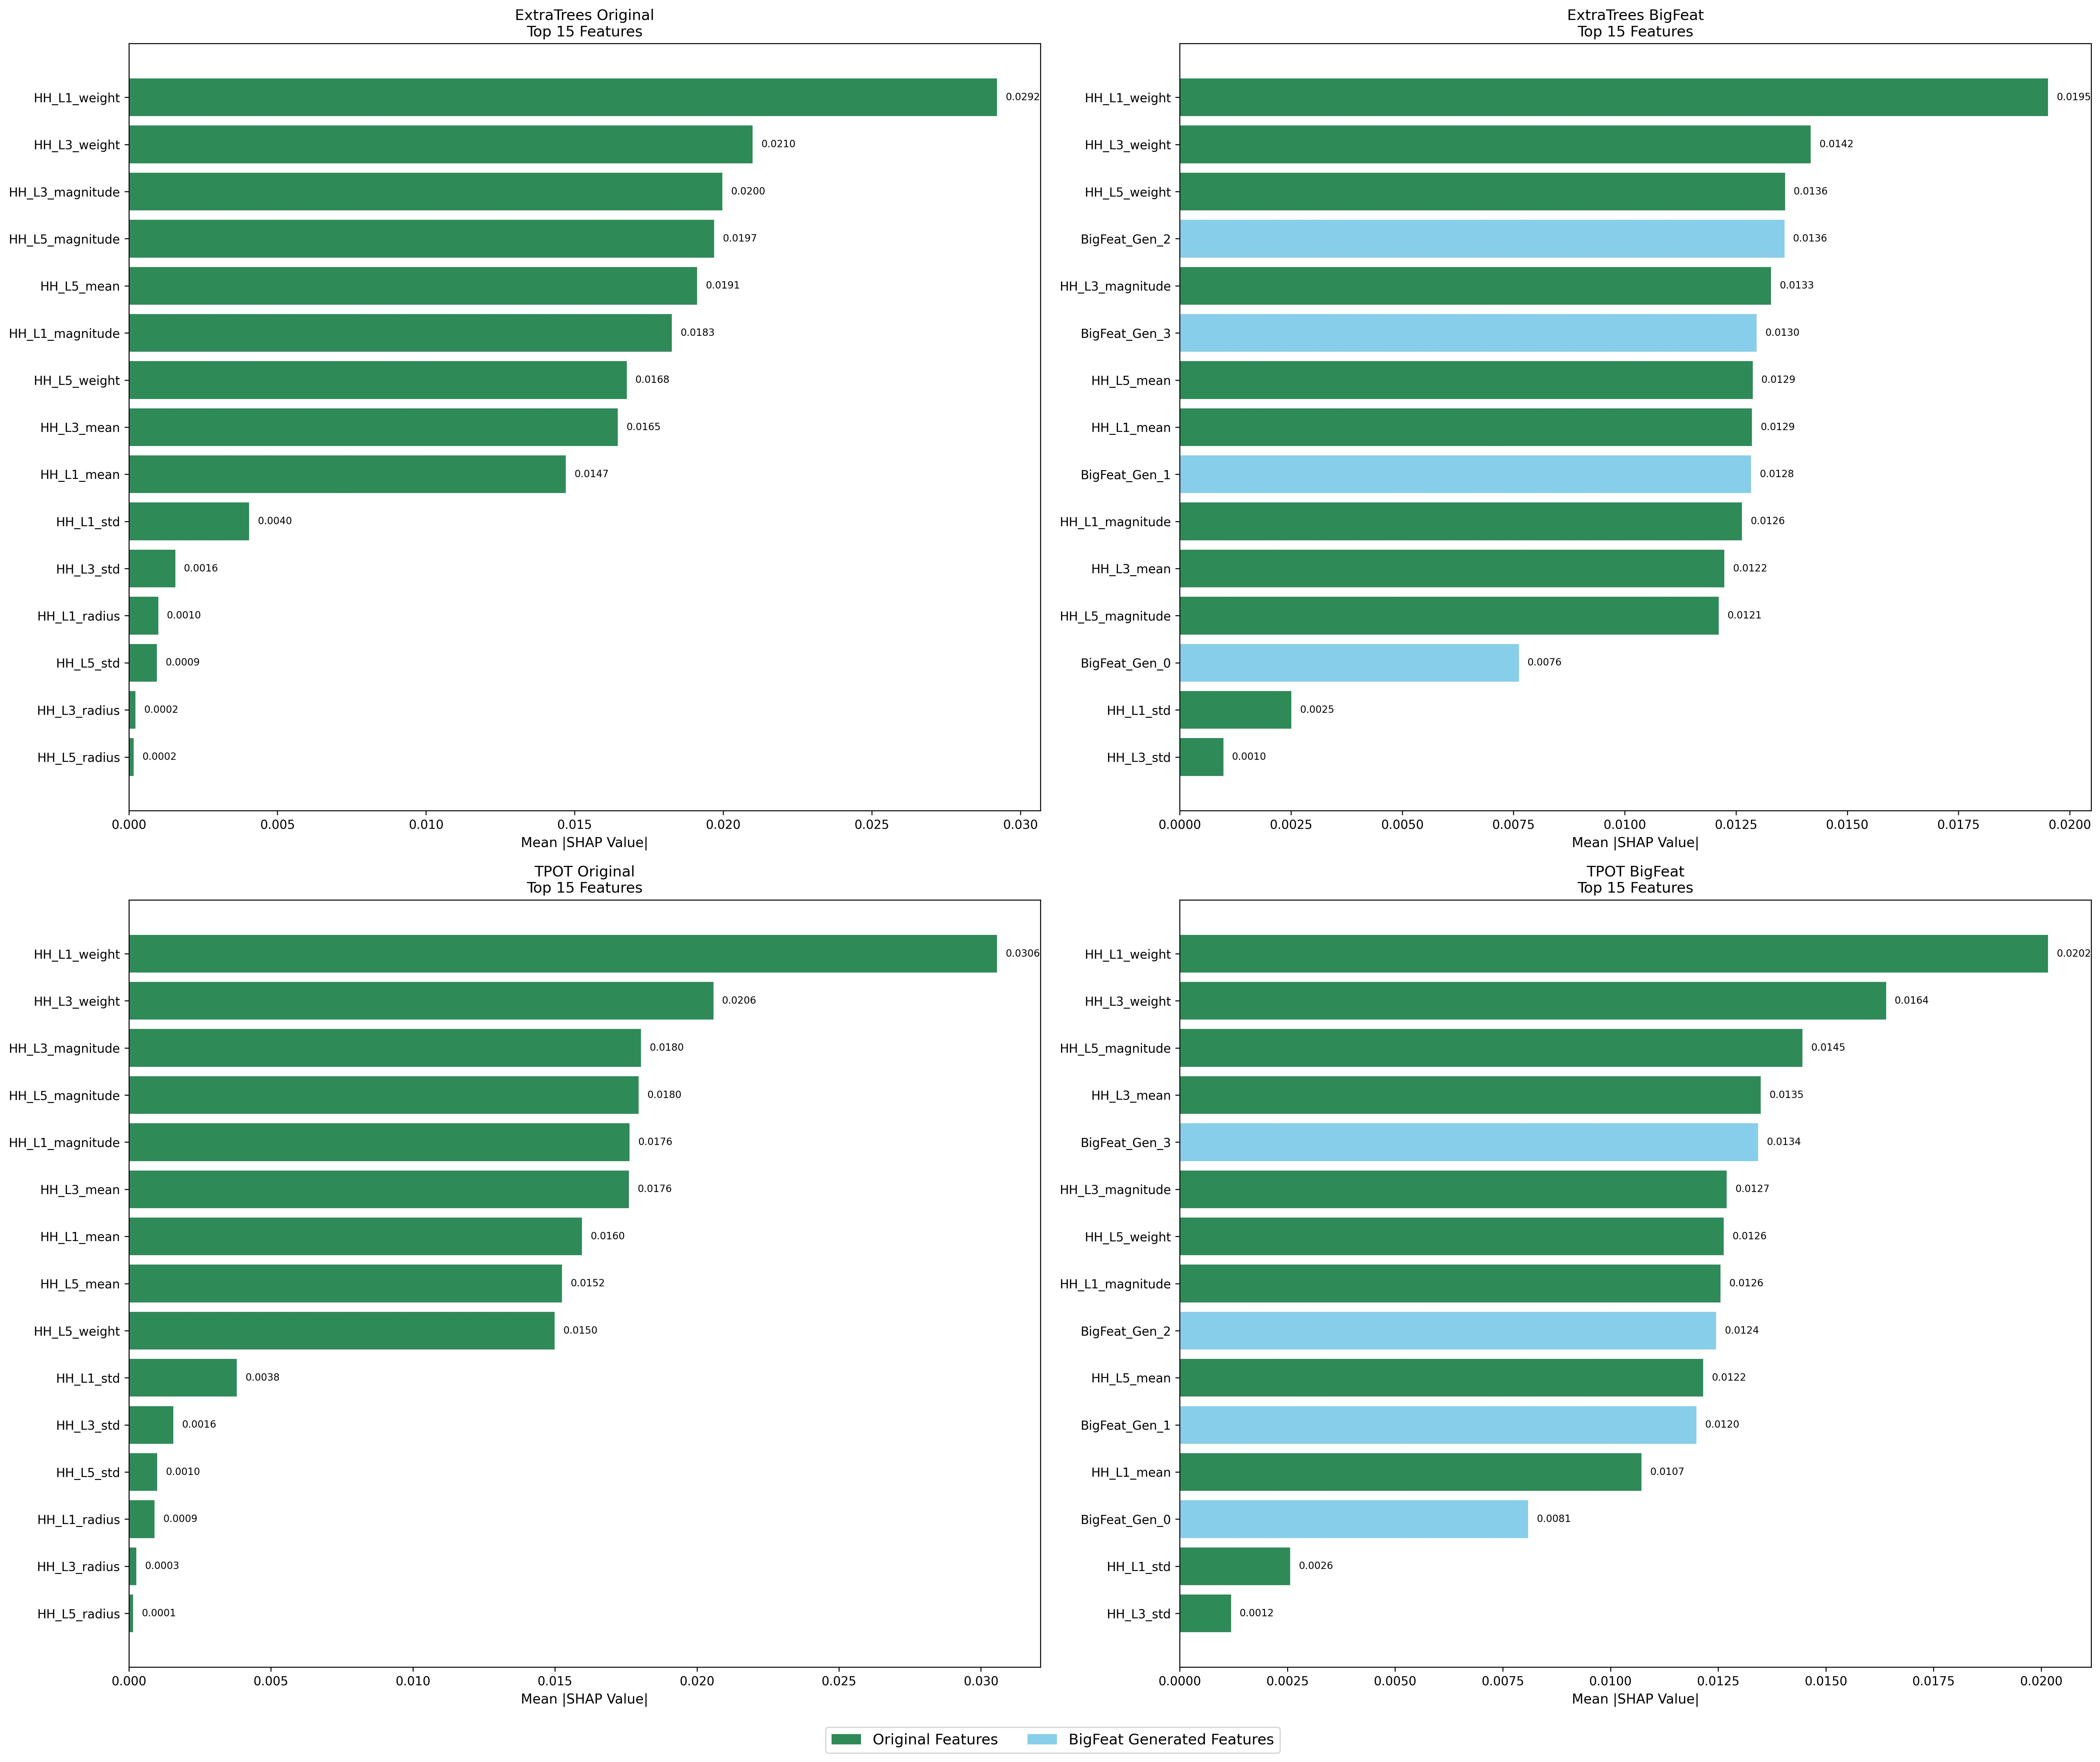

The data file committed next to this chart (first rows):
Model, Feature, SHAP_Value, Feature_Type, Rank
ExtraTrees Original, HH_L1_weight, 0.02921, Original, 1
ExtraTrees Original, HH_L3_weight, 0.02099, Original, 2
ExtraTrees Original, HH_L3_magnitude, 0.01997, Original, 3
ExtraTrees Original, HH_L5_magnitude, 0.01969, Original, 4
ExtraTrees Original, HH_L5_mean, 0.01912, Original, 5
ExtraTrees Original, HH_L1_magnitude, 0.01827, Original, 6
ExtraTrees Original, HH_L5_weight, 0.01675, Original, 7
ExtraTrees Original, HH_L3_mean, 0.01645, Original, 8
ExtraTrees Original, HH_L1_mean, 0.0147, Original, 9
ExtraTrees Original, HH_L1_std, 0.004047, Original, 10
ExtraTrees Original, HH_L3_std, 0.001563, Original, 11
ExtraTrees Original, HH_L1_radius, 0.0009885, Original, 12
ExtraTrees Original, HH_L5_std, 0.0009473, Original, 13
ExtraTrees Original, HH_L3_radius, 0.0002208, Original, 14
ExtraTrees Original, HH_L5_radius, 0.0001668, Original, 15
ExtraTrees BigFeat, HH_L1_weight, 0.01951, Original, 1
ExtraTrees BigFeat, HH_L3_weight, 0.01418, Original, 2
ExtraTrees BigFeat, HH_L5_weight, 0.0136, Original, 3
ExtraTrees BigFeat, BigFeat_Gen_2, 0.01359, BigFeat_Generated, 4
ExtraTrees BigFeat, HH_L3_magnitude, 0.01329, Original, 5
ExtraTrees BigFeat, BigFeat_Gen_3, 0.01296, BigFeat_Generated, 6
ExtraTrees BigFeat, HH_L5_mean, 0.01287, Original, 7
ExtraTrees BigFeat, HH_L1_mean, 0.01286, Original, 8
ExtraTrees BigFeat, BigFeat_Gen_1, 0.01284, BigFeat_Generated, 9
ExtraTrees BigFeat, HH_L1_magnitude, 0.01263, Original, 10
ExtraTrees BigFeat, HH_L3_mean, 0.01224, Original, 11
ExtraTrees BigFeat, HH_L5_magnitude, 0.01211, Original, 12
ExtraTrees BigFeat, BigFeat_Gen_0, 0.00762, BigFeat_Generated, 13
ExtraTrees BigFeat, HH_L1_std, 0.002505, Original, 14
ExtraTrees BigFeat, HH_L3_std, 0.0009789, Original, 15
TPOT Original, HH_L1_weight, 0.03056, Original, 1
TPOT Original, HH_L3_weight, 0.02058, Original, 2
TPOT Original, HH_L3_magnitude, 0.01803, Original, 3
TPOT Original, HH_L5_magnitude, 0.01795, Original, 4
TPOT Original, HH_L1_magnitude, 0.01763, Original, 5
TPOT Original, HH_L3_mean, 0.01761, Original, 6
TPOT Original, HH_L1_mean, 0.01595, Original, 7
TPOT Original, HH_L5_mean, 0.01525, Original, 8
TPOT Original, HH_L5_weight, 0.01499, Original, 9
TPOT Original, HH_L1_std, 0.003804, Original, 10
TPOT Original, HH_L3_std, 0.001571, Original, 11
TPOT Original, HH_L5_std, 0.0009978, Original, 12
TPOT Original, HH_L1_radius, 0.0009025, Original, 13
TPOT Original, HH_L3_radius, 0.0002672, Original, 14
TPOT Original, HH_L5_radius, 0.0001472, Original, 15
TPOT BigFeat, HH_L1_weight, 0.02015, Original, 1
TPOT BigFeat, HH_L3_weight, 0.0164, Original, 2
TPOT BigFeat, HH_L5_magnitude, 0.01445, Original, 3
TPOT BigFeat, HH_L3_mean, 0.01349, Original, 4
TPOT BigFeat, BigFeat_Gen_3, 0.01343, BigFeat_Generated, 5
TPOT BigFeat, HH_L3_magnitude, 0.0127, Original, 6
TPOT BigFeat, HH_L5_weight, 0.01263, Original, 7
TPOT BigFeat, HH_L1_magnitude, 0.01255, Original, 8
TPOT BigFeat, BigFeat_Gen_2, 0.01245, BigFeat_Generated, 9
TPOT BigFeat, HH_L5_mean, 0.01215, Original, 10
TPOT BigFeat, BigFeat_Gen_1, 0.01199, BigFeat_Generated, 11
TPOT BigFeat, HH_L1_mean, 0.01072, Original, 12
TPOT BigFeat, BigFeat_Gen_0, 0.008087, BigFeat_Generated, 13
TPOT BigFeat, HH_L1_std, 0.002565, Original, 14
TPOT BigFeat, HH_L3_std, 0.001189, Original, 15
